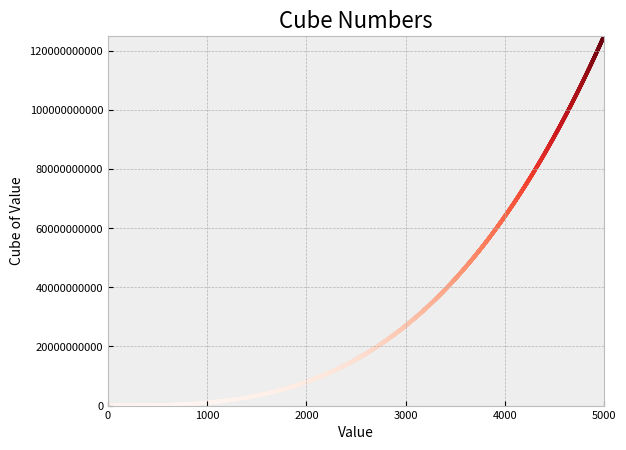

The matplotlib source for this figure:
"""Assignment 15.02"""
# Colored Cubes: Apply a colormap to your cubes plot.

import matplotlib.pyplot as plt

print("Try-it-Yourself:")
print("Assignment 15.2")

# max_x = 5
max_x = 5_000

x_values = range(1, max_x + 1)
y_values = [value ** 3 for value in x_values]

plt.style.use("bmh")
fig, ax = plt.subplots()
# pylint: disable=no-member
ax.scatter(x_values, y_values, c = y_values, cmap = plt.cm.Reds, s = 5)
# ax.scatter(x_values, y_values, c = y_values, s = 5)

# Set chart title and label axes.
ax.set_title("Cube Numbers", fontsize = 16)
ax.set_xlabel("Value", fontsize = 10)
ax.set_ylabel("Cube of Value", fontsize = 10)

# Set size of tick labels.
ax.tick_params(axis = "both", which = "major", labelsize = 8)
# Using the 'plain' ticklabel format will prevent expressing our y-axis in scientific notation
ax.ticklabel_format(style = "plain")

# Set the range for each axis.
ax.axis([0, 5_000, 0, 125_000_000_000])

plt.show()
